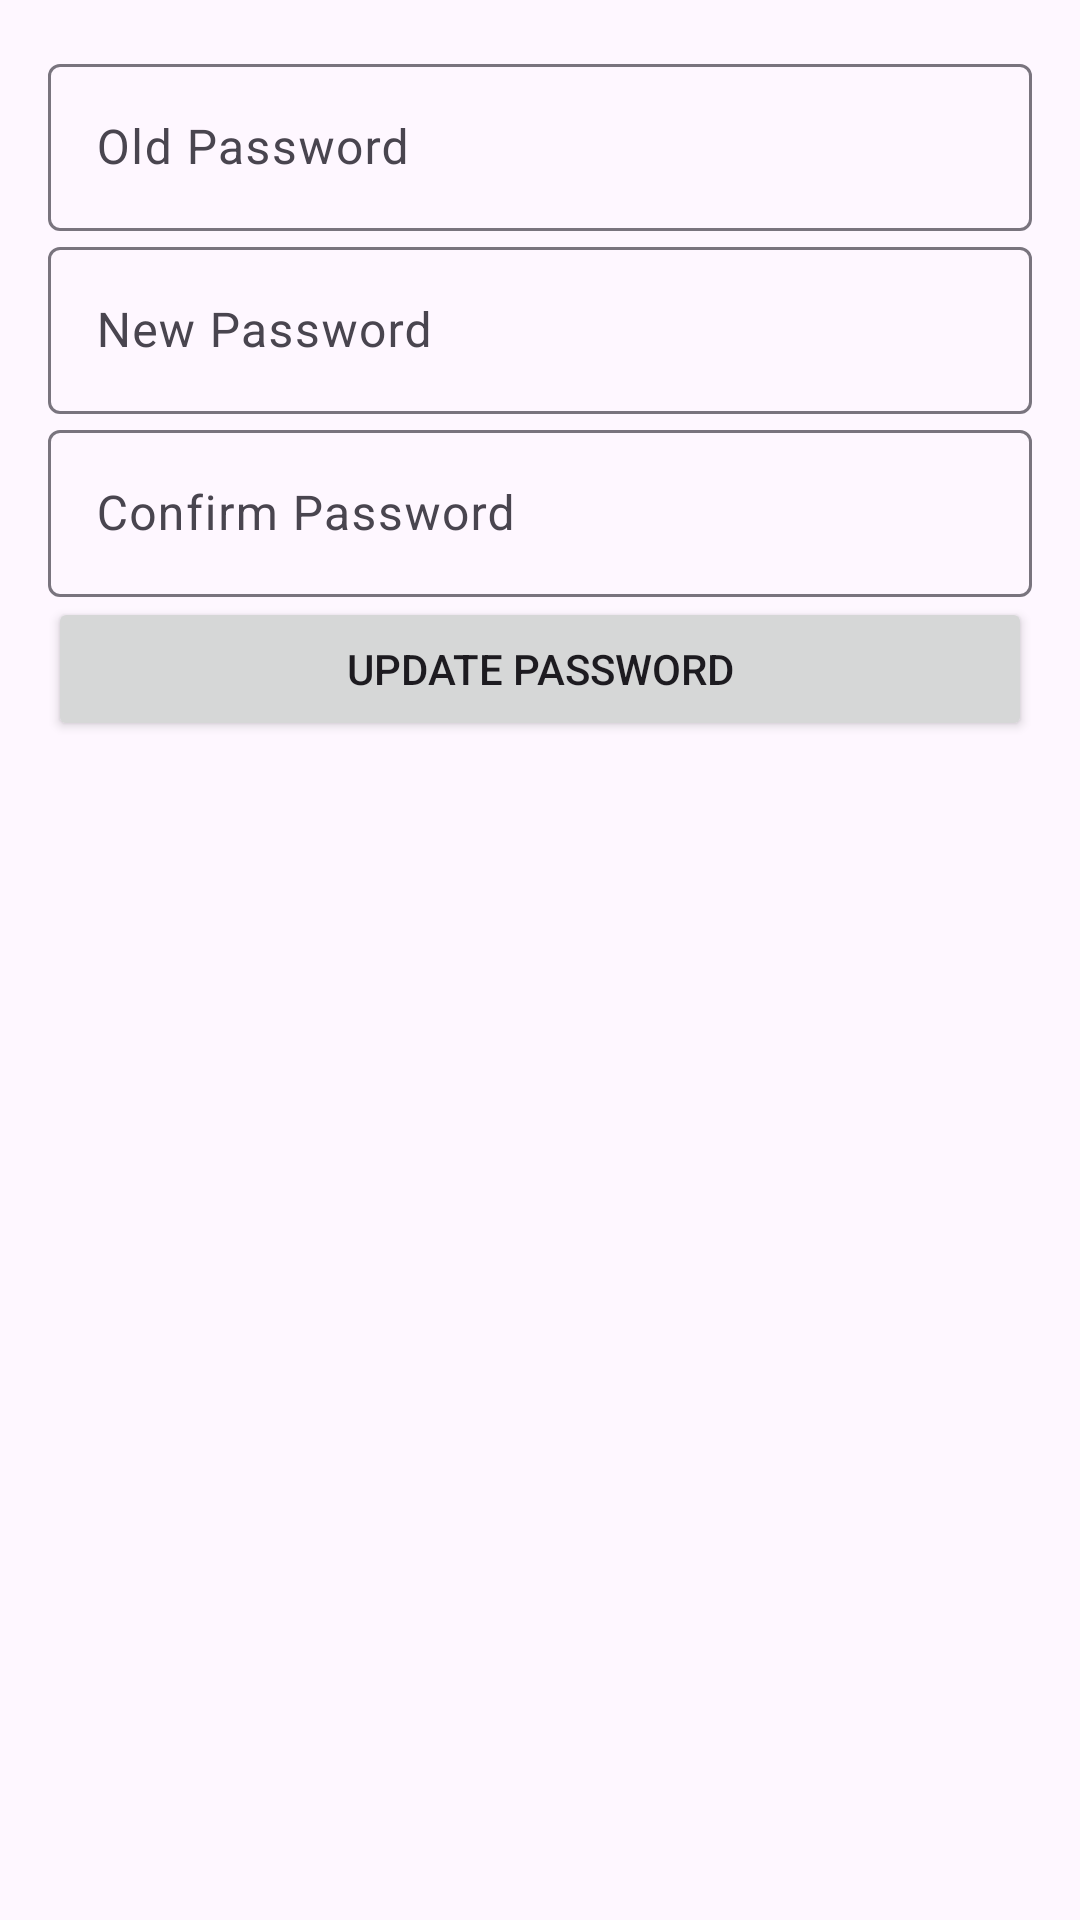

Produce the Android XML layout that renders to this screen, including the resource entries it uses.
<!-- AndroidManifest.xml: application theme Theme.Shiva -->
<!-- res/layout/activity_change_password.xml -->
<LinearLayout xmlns:android="http://schemas.android.com/apk/res/android"
    android:layout_width="match_parent"
    android:layout_height="match_parent"
    xmlns:tools="http://schemas.android.com/tools"
    android:orientation="vertical"
    android:padding="16dp">

    <com.google.android.material.textfield.TextInputLayout
        android:id="@+id/old_password_layout"
        android:layout_width="match_parent"
        android:layout_height="wrap_content"
        android:hint="Old Password">

        <com.google.android.material.textfield.TextInputEditText
            android:id="@+id/old_password"
            android:layout_width="match_parent"
            android:layout_height="wrap_content"
            android:inputType="textPassword"/>
    </com.google.android.material.textfield.TextInputLayout>

    <com.google.android.material.textfield.TextInputLayout
        android:id="@+id/new_password_layout"
        android:layout_width="match_parent"
        android:layout_height="wrap_content"
        android:hint="New Password">

        <com.google.android.material.textfield.TextInputEditText
            android:id="@+id/new_password"
            android:layout_width="match_parent"
            android:layout_height="wrap_content"
            android:inputType="textPassword"/>
    </com.google.android.material.textfield.TextInputLayout>

    <com.google.android.material.textfield.TextInputLayout
        android:id="@+id/confirm_password_layout"
        android:layout_width="match_parent"
        android:layout_height="wrap_content"
        android:hint="Confirm Password">

        <com.google.android.material.textfield.TextInputEditText
            android:id="@+id/confirm_password"
            android:layout_width="match_parent"
            android:layout_height="wrap_content"
            android:inputType="textPassword"/>
    </com.google.android.material.textfield.TextInputLayout>

    <Button
        android:id="@+id/update_password_button"
        android:layout_width="match_parent"
        android:layout_height="wrap_content"
        android:text="Update Password"/>
</LinearLayout>
<!-- resources referenced by this layout -->
<resources>
  <style name="Theme.Shiva" parent="Base.Theme.Shiva" />
  <style name="Base.Theme.Shiva" parent="Theme.Material3.DayNight.NoActionBar">
          
          
      </style>
</resources>
